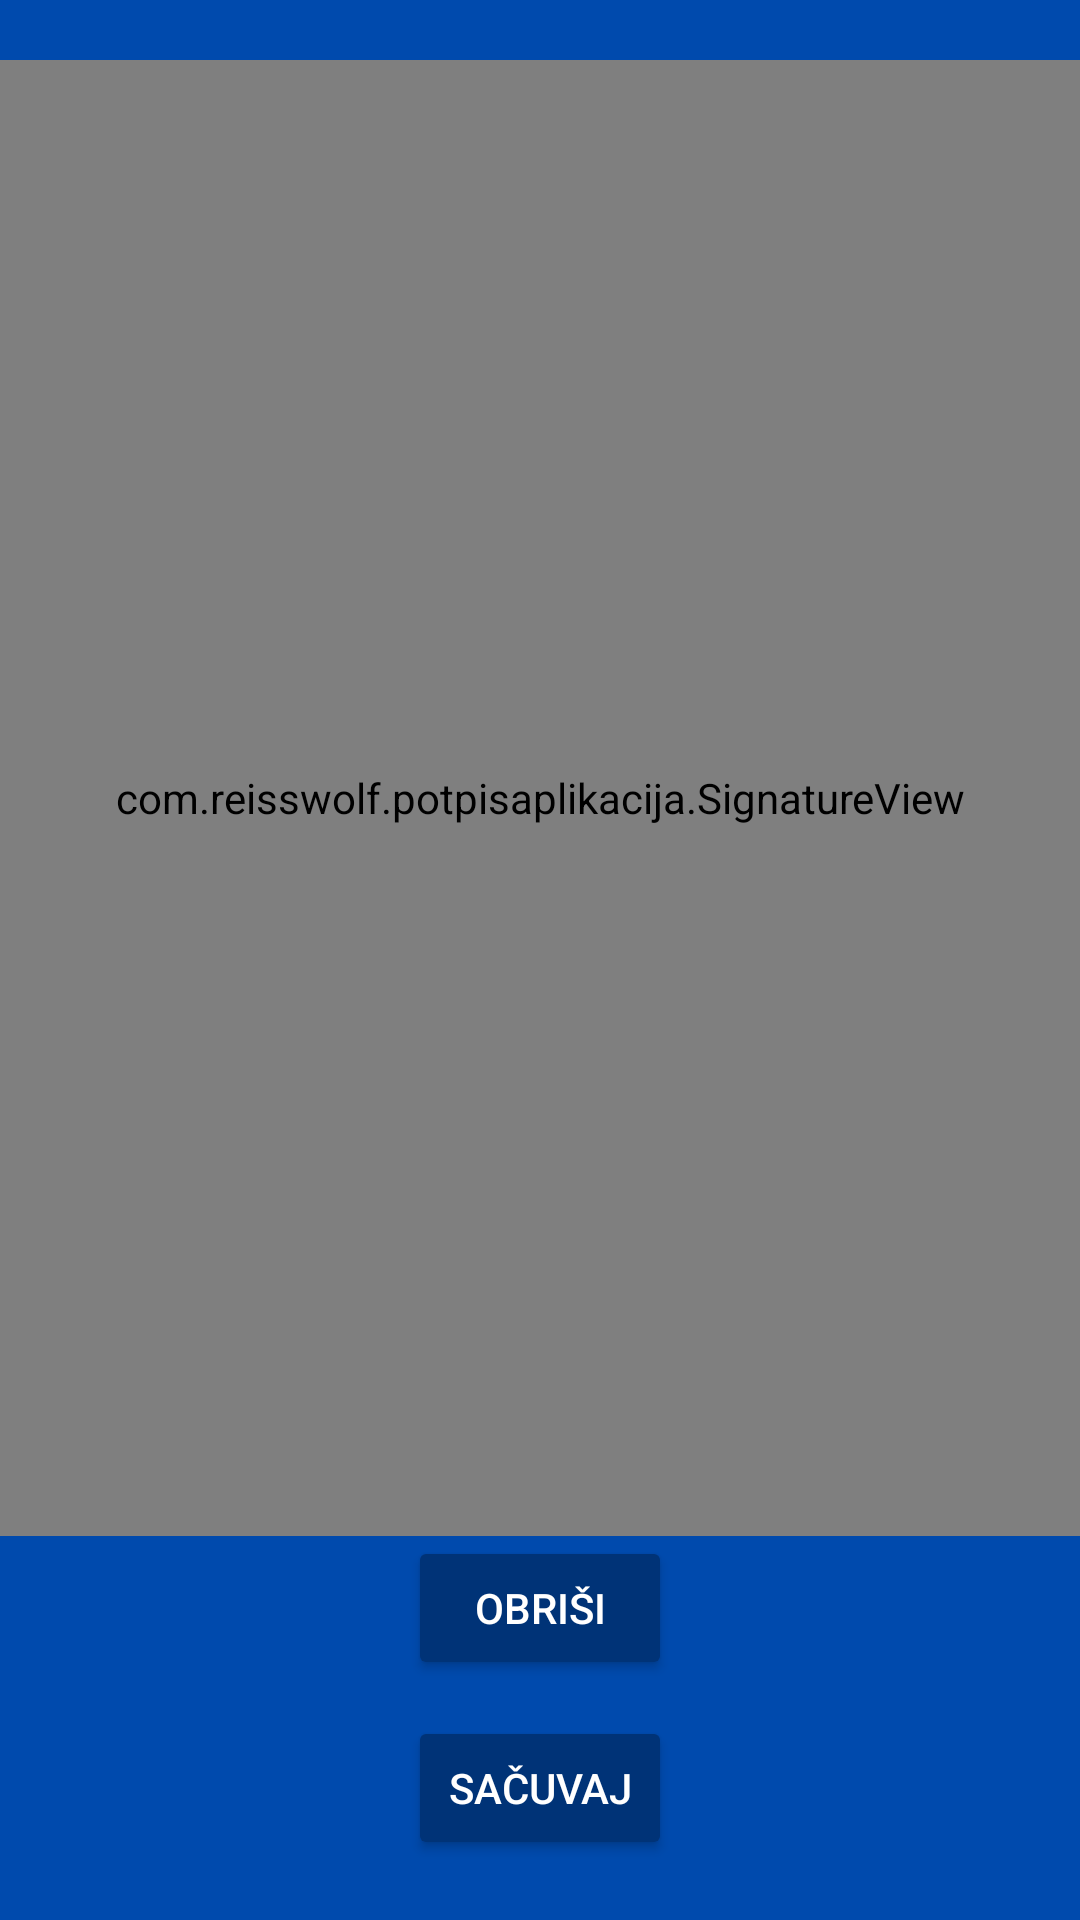

Produce the Android XML layout that renders to this screen, including the resource entries it uses.
<!-- AndroidManifest.xml: activity theme Theme.PotpisAplikacija -->
<!-- res/layout/activity_main.xml -->
<?xml version="1.0" encoding="utf-8"?>
<androidx.constraintlayout.widget.ConstraintLayout
    xmlns:android="http://schemas.android.com/apk/res/android"
    xmlns:app="http://schemas.android.com/apk/res-auto"
    xmlns:tools="http://schemas.android.com/tools"
    android:layout_width="match_parent"
    android:layout_height="match_parent"
    android:background="#004AAD"
    tools:context=".MainActivity">

    
    <com.reisswolf.potpisaplikacija.SignatureView
        android:id="@+id/signatureView"
        android:layout_width="0dp"
        android:layout_height="0dp"
        android:layout_marginTop="20dp"
        android:background="#004AAD"
        app:layout_constraintTop_toTopOf="parent"
        app:layout_constraintStart_toStartOf="parent"
        app:layout_constraintEnd_toEndOf="parent"
        app:layout_constraintBottom_toTopOf="@id/clearButton" />

    
    <Button
        android:id="@+id/clearButton"
        android:layout_width="wrap_content"
        android:layout_height="wrap_content"
        android:text="Obriši"
        android:textColor="#FFFFFF"
        android:backgroundTint="#003377"
        app:layout_constraintBottom_toTopOf="@id/saveButton"
        app:layout_constraintStart_toStartOf="parent"
        app:layout_constraintEnd_toEndOf="parent"
        android:layout_marginBottom="12dp" />

    
    <Button
        android:id="@+id/saveButton"
        android:layout_width="wrap_content"
        android:layout_height="wrap_content"
        android:text="Sačuvaj"
        android:textColor="#FFFFFF"
        android:backgroundTint="#003377"
        app:layout_constraintBottom_toBottomOf="parent"
        app:layout_constraintStart_toStartOf="parent"
        app:layout_constraintEnd_toEndOf="parent"
        android:layout_marginBottom="20dp" />
</androidx.constraintlayout.widget.ConstraintLayout>
<!-- resources referenced by this layout -->
<resources>
  <style name="Theme.PotpisAplikacija" parent="Base.Theme.PotpisAplikacija" />
  <style name="Base.Theme.PotpisAplikacija" parent="Theme.Material3.DayNight.NoActionBar">
          
          
      </style>
</resources>
